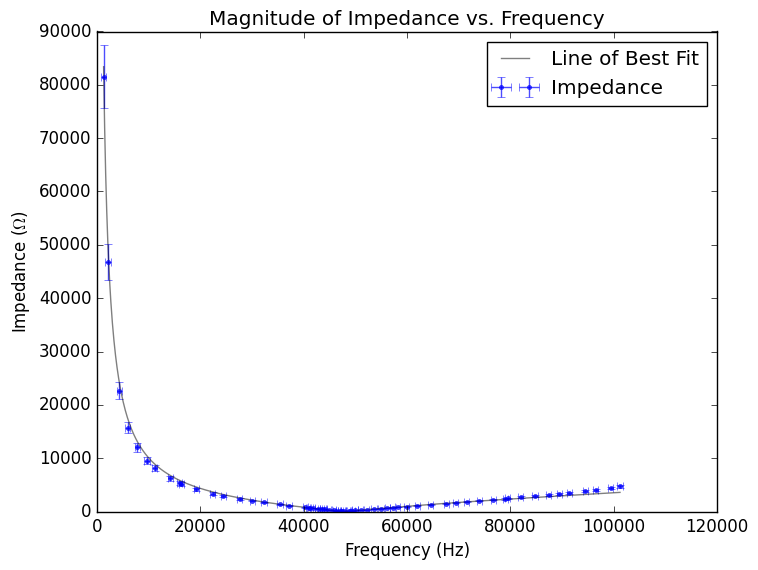
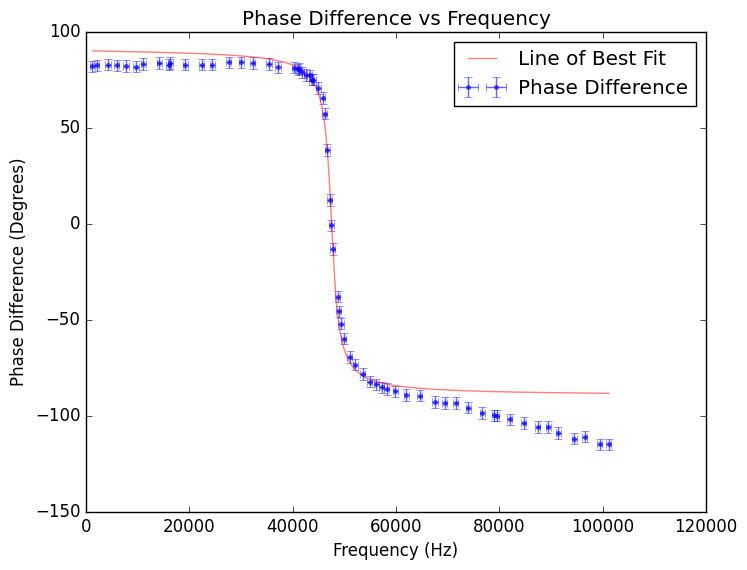

Source code (Python) for these figures, in order:
# [redacted]
# Phys-133
# Lab 1 - Box_E.py
# Creates a Graph relating the Phase and Magnitude of Impedence to the
# Frequency recorded, as well as error bars for those values
# [redacted]
# [redacted]
# code
# July, 2018
# Import Statements
import numpy as np
import matplotlib
matplotlib.use('Agg')
import matplotlib.pyplot as plt
import math as m
plt.style.use('classic')
import numpy.random as ran
import scipy.optimize as opt
import scipy.stats as stat

# Function Definitions
def chi_squared(ydata, y_bestfit, sigma):
    cs = np.sum(((ydata - y_bestfit)**2)/(sigma**2))
    csr = cs / (len(ydata)-1)
    return (cs, csr)

def W(n, xdata, ydata, yerror):
    w_of_n = np.sum(((xdata**n)*ydata)/(yerror**2))
    return w_of_n

def U(n, xdata, yerror):
    u_of_n = np.sum((xdata**n)/(yerror**2))
    return u_of_n
    

def linfit(xdata, ydata, yerror):
    # output an array of four values in the form (slope, intercept, sigma_slope, sigma_intercept)
    # U_n = \sum [x_i^n divided by \sig_i ^ 2]
    # W_n - \sum [y_i x_i^n divided by \sig_i^2]
    # D = U_0 * U_2 - U_1\^2
    U_0 = U(0, xdata, yerror)
    U_1 = U(1, xdata, yerror)
    U_2 = U(2, xdata, yerror)
    W_0 = W(0, xdata, ydata, yerror)
    W_1 = W(1, xdata, ydata, yerror)
    
    D = U_0*U_2 - (U_1**2)
    slope = ((U_0*W_1) - (U_1*W_0))/D
    intercept = (U_2*W_0 - U_1*W_1)/D
    sigma_slope = (U_0/D)**0.5 # sigma_slope might be squared
    sigma_intercept = (U_2/D)**0.5 # intercept might be squared
    
    return np.array([slope, intercept, sigma_slope, sigma_intercept])

def dzdv1(R, V2):
   # The partial derivative of Z with respect to V1 
   # where Z = |V1|R/|V2|
   retn = R / V2
   return retn

def dzdv2(V1, R, V2):
   # Partial of Z with respect to V2
   retn = V1*R
   retn /= V2
   retn /= V2
   return retn

def dzdvr(V1, V2):
   # Partial of Z with respect to R
   retn = V1 / V2
   return retn

def sigz(R, V1, V2, sigV1, sigV2, sigR):
   # Uses the above function definitions to calculate the error range
   # for Z by using the derivative method
   retn = (dzdv1(R, V2)*sigV1)**2
   retn += (dzdv2(V1, R, V2)*sigV2)**2
   retn += (dzdvr(V1, V2)*sigR)**2
   return retn**0.5

def ImpGuessMagFunc(freq, *guess_params):
   # This function returns the magnitude over a range of frequencies
   # provided a guess for what the capacitance might be
   # Let guess_params[0] = Capacitancee
   # Let guess_params[1] = Inductance
   # Let guesS_params[2] = Resistance
   omega = m.pi*2*freq
   a = (guess_params[2]**2 + (omega*guess_params[1]-((omega*guess_params[0])**-1))**2)**0.5
   return a

def ImpMag(V1, V2, R):
   # ImpCapMag reads as Impedence Magnitude, it is the
   # theoretical equation for calculating the magnitude of impedence
   return ((V1 * R)/V2)

def ImpLeastSquaresFit(xdata, ydata, y_sigma):
   # Least Squares Fit was originally a python program written by Prof.
   # David Smith, I have adapted and altered it to be generalized as an
   # individual function.
   Cap = 1.55e-9
   Induc = 7.2e-3
   Resist = 80
   guess_params = np.array([Cap, Induc, Resist])
   xsmooth = np.linspace(np.min(xdata),np.max(xdata), 1000)
   fsmooth = ImpGuessMagFunc(xsmooth, *guess_params)
   #plt.plot(xsmooth, fsmooth, color='red',
   #         label='Manual Impedance Guess', alpha=0.9)
   popt, pcov = opt.curve_fit(ImpGuessMagFunc, xdata, ydata, sigma=y_sigma,
                              p0=guess_params, absolute_sigma=1)
   fsmooth_next = ImpGuessMagFunc(xsmooth, *popt)
   plt.plot(xsmooth, fsmooth_next, color='black',
            label='Line of Best Fit', alpha=0.5)
   plt.legend(loc=1)
   
   # Chi Squared Test for Best Fit Line
   print()
   print(72*'=')
   print('Scipy.Curve_Fit Best Fit Line Chi Squared Test')
   print(72*'-')
   Mag_Fit = ImpGuessMagFunc(xdata, *popt)
   Chi_Squared = sum( (ydata - Mag_Fit)**2 / y_sigma**2)
   dof = len(ydata) - len(popt)
   Reduced_Chi_Squared = Chi_Squared / float(dof)
   print("Chi-square = ", Chi_Squared)
   print("Degrees of Freedom = ", dof)
   print("Reduced Chi Square = ", Reduced_Chi_Squared)

   print("Probability of exceeding this chi_square = ",
          1.-stat.chi2.cdf(Chi_Squared,dof))
 
   print("Confidence can we reject this model = ",
        stat.chi2.cdf(Chi_Squared,dof))
   print(72*'=')

def PhaseFitFunc(freq, *guess_params):
   omega = 2*m.pi*freq
   a = np.array((1/guess_params[2])*(omega*guess_params[1] - (1/(omega*guess_params[0]))))
   a = np.arctan(a)
   a /= m.pi
   a *= 180
   return -1*a

def PhaseLeastSquaresFit(xdata, ydata, y_sigma):
   # Least Squares Fit was originally a python program written by Prof.
   # David Smith, I have adapted and altered it to be generalized as an
   # individual function.
   Cap = 1.55e-9
   Induc = 7.2e-3
   Resist = 80
   guess_params = np.array([Cap, Induc, Resist])
   xsmooth = np.linspace(np.min(xdata),np.max(xdata), 1000)
   fsmooth = PhaseFitFunc(xsmooth, *guess_params)
   #plt.plot(xsmooth, fsmooth, color='red',
   #         label='Manual phase Guess', alpha=0.9)
   popt, pcov = opt.curve_fit(PhaseFitFunc, xdata, ydata, sigma=y_sigma,
                              p0=guess_params, absolute_sigma=1)
   fsmooth_next = PhaseFitFunc(xsmooth, *popt)
   plt.plot(xsmooth, fsmooth_next, color='red',
            label='Line of Best Fit', alpha=0.5)
   plt.legend(loc=1)
   
   # Chi Squared Test for Best Fit Line
   print()
   print(72*'=')
   print('Scipy.Curve_Fit Best Fit Line Chi Squared Test')
   print(72*'-')
   Mag_Fit = PhaseFitFunc(xdata, *popt)
   Chi_Squared = sum( (ydata - Mag_Fit)**2 / y_sigma**2)
   dof = len(ydata) - len(popt)
   Reduced_Chi_Squared = Chi_Squared / float(dof)
   print("Chi-square = ", Chi_Squared)
   print("Degrees of Freedom = ", dof)
   print("Reduced Chi Square = ", Reduced_Chi_Squared)

   print("Probability of exceeding this chi_square = ",
          1.-stat.chi2.cdf(Chi_Squared,dof))
 
   print("Confidence can we reject this model = ",
        stat.chi2.cdf(Chi_Squared,dof))
   print(72*'=')
# Input Data / Initalize variables
freq = np.array([
                 1.256, 2.106, 4.259, 5.952, 7.758, 9.662, 11.12, 14.18,
                 15.97, 16.32, 19.2, 22.38, 24.44, 27.62, 30.05, 32.3, 35.41,
                 37.15, 40.32, 40.98, 41.19, 41.74, 42.66, 43.33, 43.71, 44.01,
                 44.96, 45.79, 46.21, 46.73, 47.17, 47.44, 47.76, 48.69, 48.92,
                 49.36, 49.9, 51.02, 52.14, 53.59, 54.95, 56.18, 57.27, 58.21,
                 59.88, 61.96, 64.57, 67.56, 69.44, 71.53, 73.96, 76.69, 78.99,
                 79.49, 81.97, 84.75, 87.41, 89.45, 91.41, 94.52, 96.53, 99.4,
                 101.2
               ])

phase = np.array([
                  81.8, 82.3, 82.8, 82.3, 82, 81.7, 83, 83.7, 82.8,
                  83.7, 82.7, 82.8, 82.7, 83.9, 83.9, 83.7, 83.1,
                  81.3, 81.2, 80.3, 80.7, 78.7, 77.3, 77.2, 75, 74.9,
                  70.7, 65.3, 57.2, 38.4, 12.2, -1.02, -13.4, -38.1,
                  -45.8, -52.1, -60, -69.5, -73.5, -78.4, -82.3, -83.8,
                  -85.4, -86.3, -87.4, -89.2, -89.7, -92.9, -93.4, 
                  -93.5, -95.9, -98.8, -99.9, -100, -102, -104, -106,
                  -106, -109, -112, -111, -115, -115
                ])

resist = np.array([
                   90.3, 50.3, 24.07, 16.39, 12.39, 9.79, 8.29, 6.2,
                   5.39, 5.29, 4.28, 3.4, 2.998, 2.398, 2.058, 1.73,
                   1.33, 1.15, 0.779, 0.71, 0.689, 0.62, 0.55, 0.479,
                   0.429, 0.4, 0.3133, 0.2358, 0.1822, 0.1328, 0.1023,
                   0.1004, 0.1003, 0.1261, 0.1354, 0.1588, 0.1898,
                   0.2607, 0.334, 0.44, 0.552, 0.643, 0.743, 0.83, 0.933,
                   1.09, 1.3, 1.499, 1.661, 1.799, 1.998, 2.238, 2.398,
                   2.448, 2.668, 2.89, 3.145, 3.36, 3.54, 3.95, 4.12,
                   4.57, 4.69
                  ])

volt1 = np.array([
                  7.44, 7.6, 7.68, 7.84, 7.84, 7.84, 7.92, 8, 8, 7.92,
                  7.92, 8, 8, 8, 8, 8, 7.92, 7.84, 7.84, 7.76, 7.76,
                  7.84, 7.68, 7.6, 7.52, 7.52, 7.2, 7.04, 6.72, 6.16,
                  5.92, 5.76, 5.92, 6.32, 6.48, 6.64, 6.96, 7.28, 7.6,
                  7.92, 8, 8.16, 8.16, 8.24, 8.32, 8.48, 8.56, 8.8, 8.8,
                  9.2, 9.2, 9.28, 9.36, 9.44, 9.6, 9.76, 10.1, 10.3,
                  10.4, 10.7, 10.8, 11.1, 11.4
                ])

volt2 = np.array([
                  8.24, 8.16, 8.16, 8.16, 8.08, 8.08, 8, 8, 8.08, 8.16,
                  8.16, 8.08, 8.16, 8.08, 8.08, 8.08, 8, 8.08, 7.84,
                  7.84, 7.76, 7.76, 7.76, 7.68, 7.6, 7.6, 7.44, 7.12,
                  6.8, 6.32, 5.92, 5.92, 5.92, 6.24, 6.4, 6.72, 6.88,
                  7.36, 7.68, 7.84, 8.16, 8.16, 8.32, 8.32, 8.48, 8.64,
                  8.8, 8.8, 8.96, 9.2, 9.2, 9.44, 9.44, 9.44, 9.6, 9.76,
                  10.1, 10.3, 10.4, 10.9, 10.9, 11.4, 11.4
                 ])
# Print out the shapes
# Unit conversions
freq *= 1000
resist *= 1000

freq_sigma = np.ones(63)*500
phase_sigma = np.ones(63)*3
resist_sigma = np.ones(63)
volt1_sigma = np.ones(63)*.4
volt2_sigma = np.ones(63)*.4
# Graph for Impedance
# Calculate Z and Z_sigma
Z = ImpMag(volt1, volt2, resist)
Z_sigma = sigz(resist, volt1, volt2, volt1_sigma,volt2_sigma, resist_sigma)

# Plot Raw Data with Error Bars
plt.errorbar(freq, Z, xerr=freq_sigma, yerr=Z_sigma, color='blue',
             marker='.', linestyle='None', label="Impedance",alpha=0.7)

plt.title("Magnitude of Impedance vs. Frequency")

plt.xlabel("Frequency (Hz)")
plt.ylabel("Impedance ($\Omega$)")

# Run Least Squares Fit to generate line of Best
ImpLeastSquaresFit(freq, Z, Z_sigma)
plt.ylim(0, 90000)
plt.savefig("Box E Impedance.pdf")
# Graph For Phase Difference
# Create New Figure
plt.figure()

# Plot Raw Data with Error Bars
plt.errorbar(
             freq, phase, xerr=freq_sigma, yerr=phase_sigma,
             color='blue', marker='.', linestyle='None',
             label='Phase Difference', alpha=0.6
            )

plt.title("Phase Difference vs Frequency")
plt.xlabel("Frequency (Hz)")
plt.ylabel("Phase Difference (Degrees)")
PhaseLeastSquaresFit(freq, phase, phase_sigma)
plt.legend(loc=1)
plt.savefig("Box E Phase.pdf")
